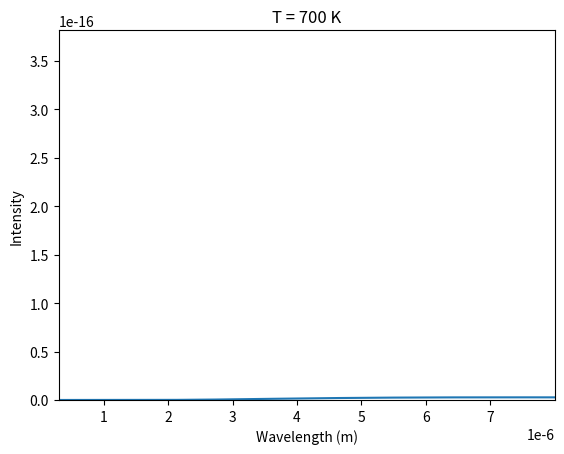

Here is the Python script that generated this plot: (Note: this script raises an exception after producing the figure.)
import numpy as np
import scipy.constants
import matplotlib.pyplot as plt
from matplotlib.animation import FuncAnimation, PillowWriter

def planck(T, lambdas):
    h = scipy.constants.Planck
    c = scipy.constants.speed_of_light
    kb = scipy.constants.k

    b = h * c / (lambdas * kb * T)

    return 8 * np.pi * h / (
        lambdas**3 * np.expm1(b)
    )

lambdas = np.arange(300, 8000, 3) * 1e-9

fig, ax = plt.subplots()

line, = ax.plot([], [])

ax.set_xlim(lambdas.min(), lambdas.max())

maximum = planck(700 + 99 * 25, lambdas).max()
ax.set_ylim(0, maximum * 1.5)

ax.set_xlabel("Wavelength (m)")
ax.set_ylabel("Intensity")

def update(frame):
    temperature = 700 + frame * 50
    intensity = planck(temperature, lambdas)

    line.set_data(lambdas, intensity)
    ax.set_title(f"T = {temperature} K")

    return line,

animation = FuncAnimation(
    fig,
    update,
    frames=100,
    interval=25,
    blit=True
)

animation.save(
    "/home/driftwave/planck_animation.gif",
    writer=PillowWriter(fps=20)
)

print("Saved to /home/driftwave/planck_animation.gif")

plt.show()
